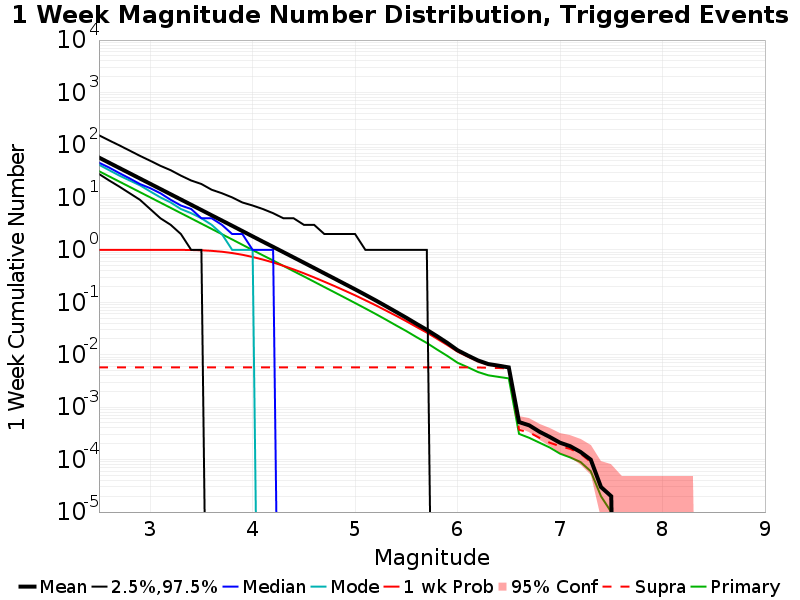

Data behind this chart, as committed beside it:
Mag, Mean, 2.5 %ile, 97.5 %ile, Median, Mode, 1 wk Probability, 1 wk Supra-Seis Prob, Primary Aftershocks Mean
2.5, 57.54, 28.0, 153.0, 46.0, 42.0, 1.0, 0.00574, 31.65
2.6, 45.71, 21.0, 122.0, 37.0, 33.0, 1.0, 0.00574, 25.14
2.7, 36.31, 16.0, 98.0, 29.0, 26.0, 1.0, 0.00574, 19.97
2.8, 28.85, 12.0, 78.0, 23.0, 21.0, 1.0, 0.00574, 15.87
2.9, 22.91, 9.0, 62.0, 18.0, 17.0, 1.0, 0.00574, 12.6
3.0, 18.19, 6.0, 50.0, 15.0, 13.0, 1, 0.00574, 10.01
3.1, 14.46, 4.0, 40.0, 12.0, 10.0, 0.9999, 0.00574, 7.955
3.2, 11.48, 3.0, 33.0, 9.0, 8.0, 0.9995, 0.00574, 6.313
3.3, 9.115, 2.0, 26.0, 7.0, 6.0, 0.9979, 0.00574, 5.01
3.4, 7.239, 1.0, 21.0, 6.0, 5.0, 0.9926, 0.00574, 3.98
3.5, 5.748, 1.0, 18.0, 4.0, 4.0, 0.9804, 0.00574, 3.158
3.6, 4.56, 0.0, 14.0, 4.0, 3.0, 0.9573, 0.00574, 2.506
3.7, 3.623, 0.0, 12.0, 3.0, 2.0, 0.9204, 0.00574, 1.988
3.8, 2.878, 0.0, 10.0, 2.0, 1.0, 0.8689, 0.00574, 1.579
3.9, 2.28, 0.0, 8.0, 2.0, 1.0, 0.805, 0.00574, 1.25
4.0, 1.806, 0.0, 7.0, 1.0, 1.0, 0.731, 0.00574, 0.9896
4.1, 1.433, 0.0, 6.0, 1.0, 0.0, 0.6528, 0.00574, 0.7855
4.2, 1.139, 0.0, 5.0, 1.0, 0.0, 0.5744, 0.00574, 0.6257
4.3, 0.9037, 0.0, 4.0, 0.0, 0.0, 0.496, 0.00574, 0.4945
4.4, 0.7173, 0.0, 4.0, 0.0, 0.0, 0.4234, 0.00574, 0.3915
4.5, 0.569, 0.0, 3.0, 0.0, 0.0, 0.3572, 0.00574, 0.3115
4.6, 0.4506, 0.0, 3.0, 0.0, 0.0, 0.2983, 0.00574, 0.2467
4.7, 0.3565, 0.0, 2.0, 0.0, 0.0, 0.2467, 0.00574, 0.1952
4.8, 0.2825, 0.0, 2.0, 0.0, 0.0, 0.2035, 0.00574, 0.1547
4.9, 0.2232, 0.0, 2.0, 0.0, 0.0, 0.1664, 0.00574, 0.1224
5.0, 0.1767, 0.0, 2.0, 0.0, 0.0, 0.1358, 0.00574, 0.09679
5.1, 0.1388, 0.0, 1.0, 0.0, 0.0, 0.1095, 0.00574, 0.07631
5.2, 0.1089, 0.0, 1.0, 0.0, 0.0, 0.08798, 0.00574, 0.06
5.3, 0.0846, 0.0, 1.0, 0.0, 0.0, 0.06975, 0.00574, 0.04675
5.4, 0.06554, 0.0, 1.0, 0.0, 0.0, 0.0553, 0.00574, 0.03626
5.5, 0.05066, 0.0, 1.0, 0.0, 0.0, 0.04355, 0.00574, 0.02825
5.6, 0.03874, 0.0, 1.0, 0.0, 0.0, 0.03383, 0.00574, 0.02162
5.7, 0.02984, 0.0, 1.0, 0.0, 0.0, 0.02638, 0.00574, 0.01676
5.8, 0.02254, 0.0, 0.0, 0.0, 0.0, 0.02028, 0.00574, 0.01255
5.9, 0.01681, 0.0, 0.0, 0.0, 0.0, 0.01538, 0.00574, 0.0095
6.0, 0.01219, 0.0, 0.0, 0.0, 0.0, 0.01146, 0.00574, 0.00703
6.1, 0.00967, 0.0, 0.0, 0.0, 0.0, 0.00923, 0.00574, 0.00577
6.2, 0.00777, 0.0, 0.0, 0.0, 0.0, 0.00758, 0.00572, 0.00468
6.3, 0.00664, 0.0, 0.0, 0.0, 0.0, 0.00654, 0.00563, 0.00405
6.4, 0.00619, 0.0, 0.0, 0.0, 0.0, 0.0061, 0.00558, 0.00378
6.5, 0.00573, 0.0, 0.0, 0.0, 0.0, 0.00571, 0.00548, 0.00354
6.6, 5.2E-4, 0.0, 0.0, 0.0, 0.0, 5.2E-4, 3.7E-4, 3.1E-4
6.7, 4.5E-4, 0.0, 0.0, 0.0, 0.0, 4.5E-4, 3.3E-4, 2.6E-4
6.8, 3.4E-4, 0.0, 0.0, 0.0, 0.0, 3.4E-4, 2.6E-4, 2.1E-4
6.9, 2.7E-4, 0.0, 0.0, 0.0, 0.0, 2.7E-4, 2.1E-4, 1.7E-4
7.0, 2.1E-4, 0.0, 0.0, 0.0, 0.0, 2.1E-4, 1.8E-4, 1.3E-4
7.1, 1.8E-4, 0.0, 0.0, 0.0, 0.0, 1.8E-4, 1.6E-4, 1.1E-4
7.2, 1.4E-4, 0.0, 0.0, 0.0, 0.0, 1.4E-4, 1.3E-4, 9.0E-5
7.3, 1.0E-4, 0.0, 0.0, 0.0, 0.0, 1.0E-4, 9.0E-5, 6.0E-5
7.4, 3.0E-5, 0.0, 0.0, 0.0, 0.0, 3.0E-5, 3.0E-5, 2.0E-5
7.5, 2.0E-5, 0.0, 0.0, 0.0, 0.0, 2.0E-5, 2.0E-5, 1.0E-5
7.6, 0.0, 0.0, 0.0, 0.0, 0.0, 0.0, 0.0, 0.0
7.7, 0.0, 0.0, 0.0, 0.0, 0.0, 0.0, 0.0, 0.0
7.8, 0.0, 0.0, 0.0, 0.0, 0.0, 0.0, 0.0, 0.0
7.9, 0.0, 0.0, 0.0, 0.0, 0.0, 0.0, 0.0, 0.0
8.0, 0.0, 0.0, 0.0, 0.0, 0.0, 0.0, 0.0, 0.0
8.1, 0.0, 0.0, 0.0, 0.0, 0.0, 0.0, 0.0, 0.0
8.2, 0.0, 0.0, 0.0, 0.0, 0.0, 0.0, 0.0, 0.0
8.3, 0.0, 0.0, 0.0, 0.0, 0.0, 0.0, 0.0, 0.0
8.4, 0.0, 0.0, 0.0, 0.0, 0.0, 0.0, 0.0, 0.0
... 6 more rows
